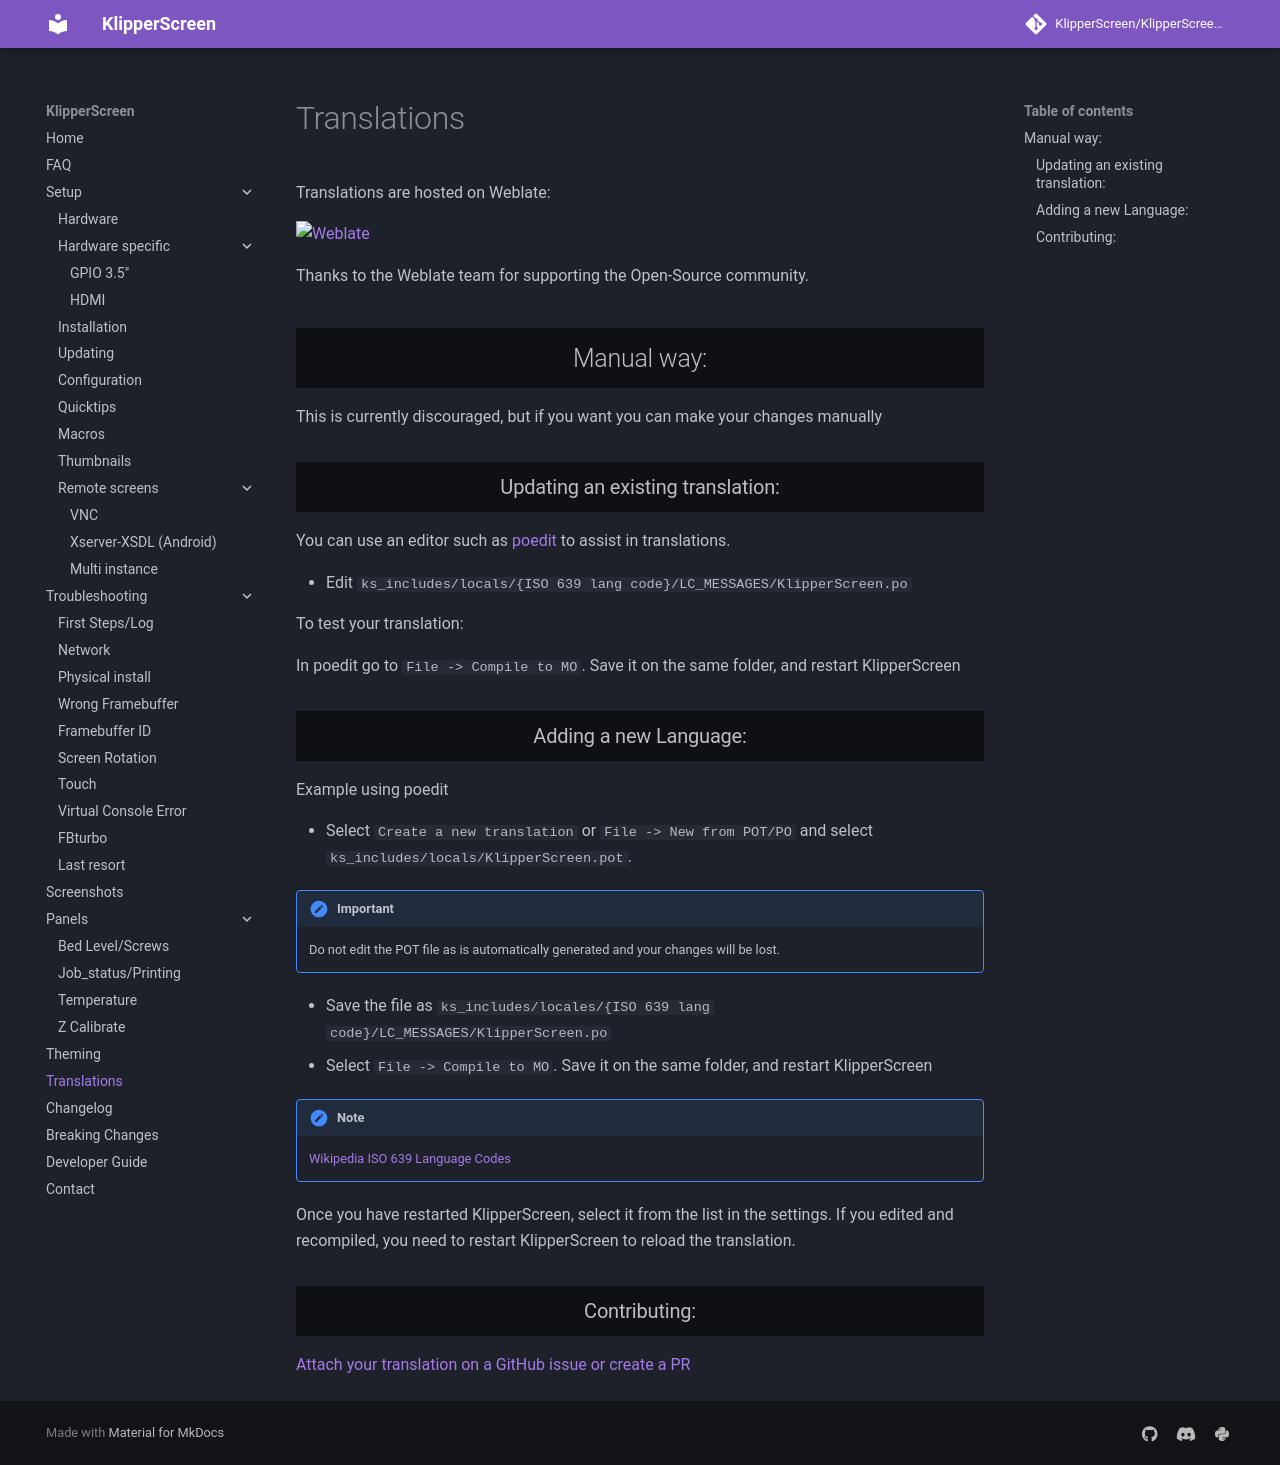

repository: Taiwan22/KlipperScreen_BTT · page: Translations/index.html · generator: mkdocs

# Translations

Translations are hosted on Weblate:

<a href="https://hosted.weblate.org/engage/klipperscreen/">
    <img src="https://hosted.weblate.org/widget/klipperscreen/open-graph.png" alt="Weblate" />
</a>

Thanks to the Weblate team for supporting the Open-Source community. 

## Manual way:

This is currently discouraged, but if you want you can make your changes manually

### Updating an existing translation:

You can use an editor such as [poedit](https://poedit.net/) to assist in translations.

* Edit `ks_includes/locals/{ISO 639 lang code}/LC_MESSAGES/KlipperScreen.po`

To test your translation:

In poedit go to `File -> Compile to MO`. Save it on the same folder, and restart KlipperScreen


### Adding a new Language:

Example using poedit

* Select `Create a new translation` or `File -> New from POT/PO` and select `ks_includes/locals/KlipperScreen.pot`.
!!! important
    Do not edit the POT file as is automatically generated and your changes will be lost.
* Save the file as `ks_includes/locales/{ISO 639 lang code}/LC_MESSAGES/KlipperScreen.po`
* Select `File -> Compile to MO`.  Save it on the same folder, and restart KlipperScreen

!!! note
    [Wikipedia ISO 639 Language Codes](https://en.wikipedia.org/wiki/List_of_ISO_639-1_codes)

Once you have restarted KlipperScreen, select it from the list in the settings.
If you edited and recompiled, you need to restart KlipperScreen to reload the translation.


### Contributing:
[Attach your translation on a GitHub issue or create a PR](Contact.md)
